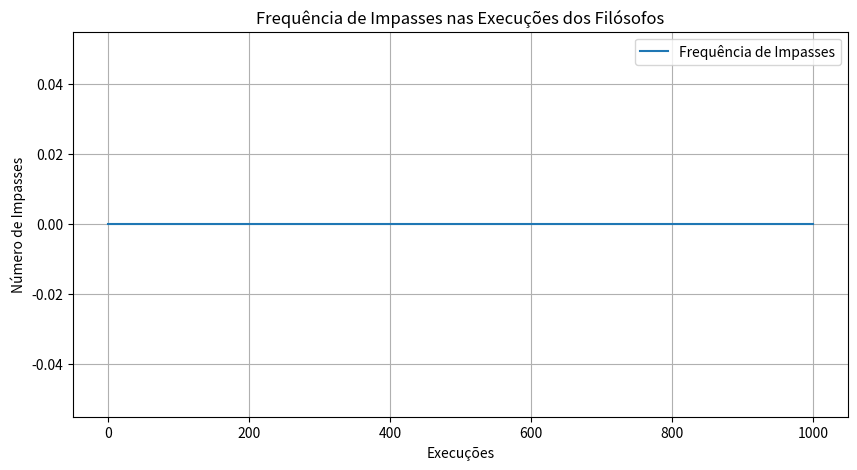
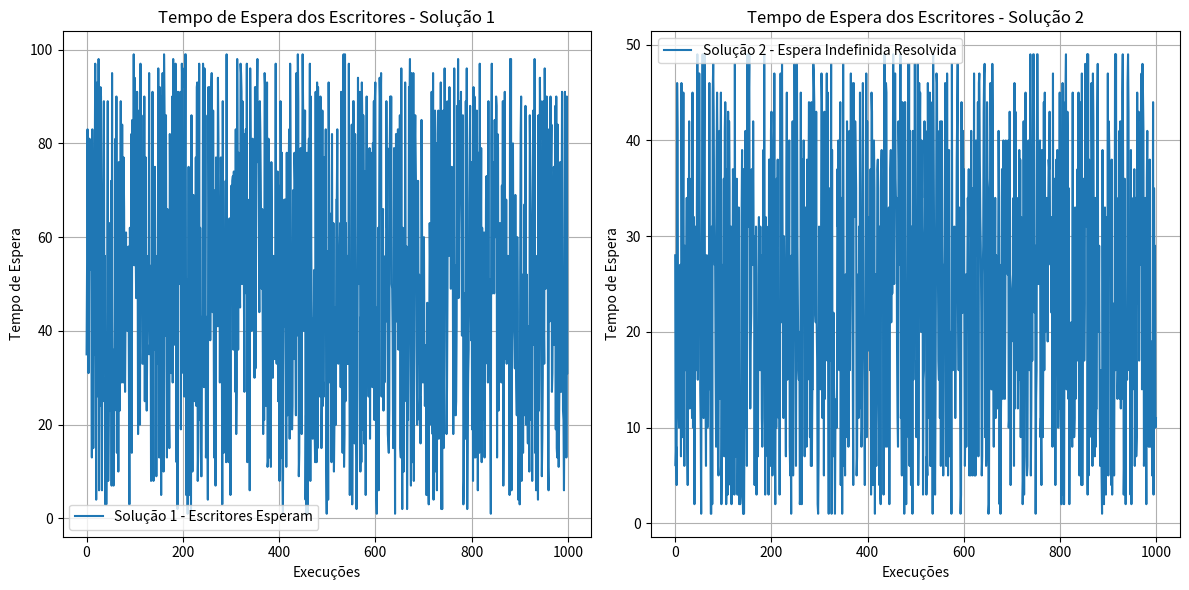

Python code for these plots, in order:
import matplotlib.pyplot as plt
import numpy as np

# Exemplo para gráficos de impasses
num_execucoes = 1000
impasses = np.zeros(num_execucoes)

plt.figure(figsize=(10, 5))
plt.plot(impasses, label='Frequência de Impasses')
plt.xlabel('Execuções')
plt.ylabel('Número de Impasses')
plt.title('Frequência de Impasses nas Execuções dos Filósofos')
plt.legend()
plt.grid(True)
plt.savefig('grafico_impasses.png')
plt.show()

# Gráfico de comparação entre as soluções
espera_escritores_solucao1 = np.random.randint(1, 100, num_execucoes)
espera_escritores_solucao2 = np.random.randint(1, 50, num_execucoes)

plt.figure(figsize=(12, 6))

plt.subplot(1, 2, 1)
plt.plot(espera_escritores_solucao1, label='Solução 1 - Escritores Esperam')
plt.xlabel('Execuções')
plt.ylabel('Tempo de Espera')
plt.title('Tempo de Espera dos Escritores - Solução 1')
plt.legend()
plt.grid(True)

plt.subplot(1, 2, 2)
plt.plot(espera_escritores_solucao2, label='Solução 2 - Espera Indefinida Resolvida')
plt.xlabel('Execuções')
plt.ylabel('Tempo de Espera')
plt.title('Tempo de Espera dos Escritores - Solução 2')
plt.legend()
plt.grid(True)

plt.tight_layout()
plt.savefig('comparacao_solucoes.png')
plt.show()
